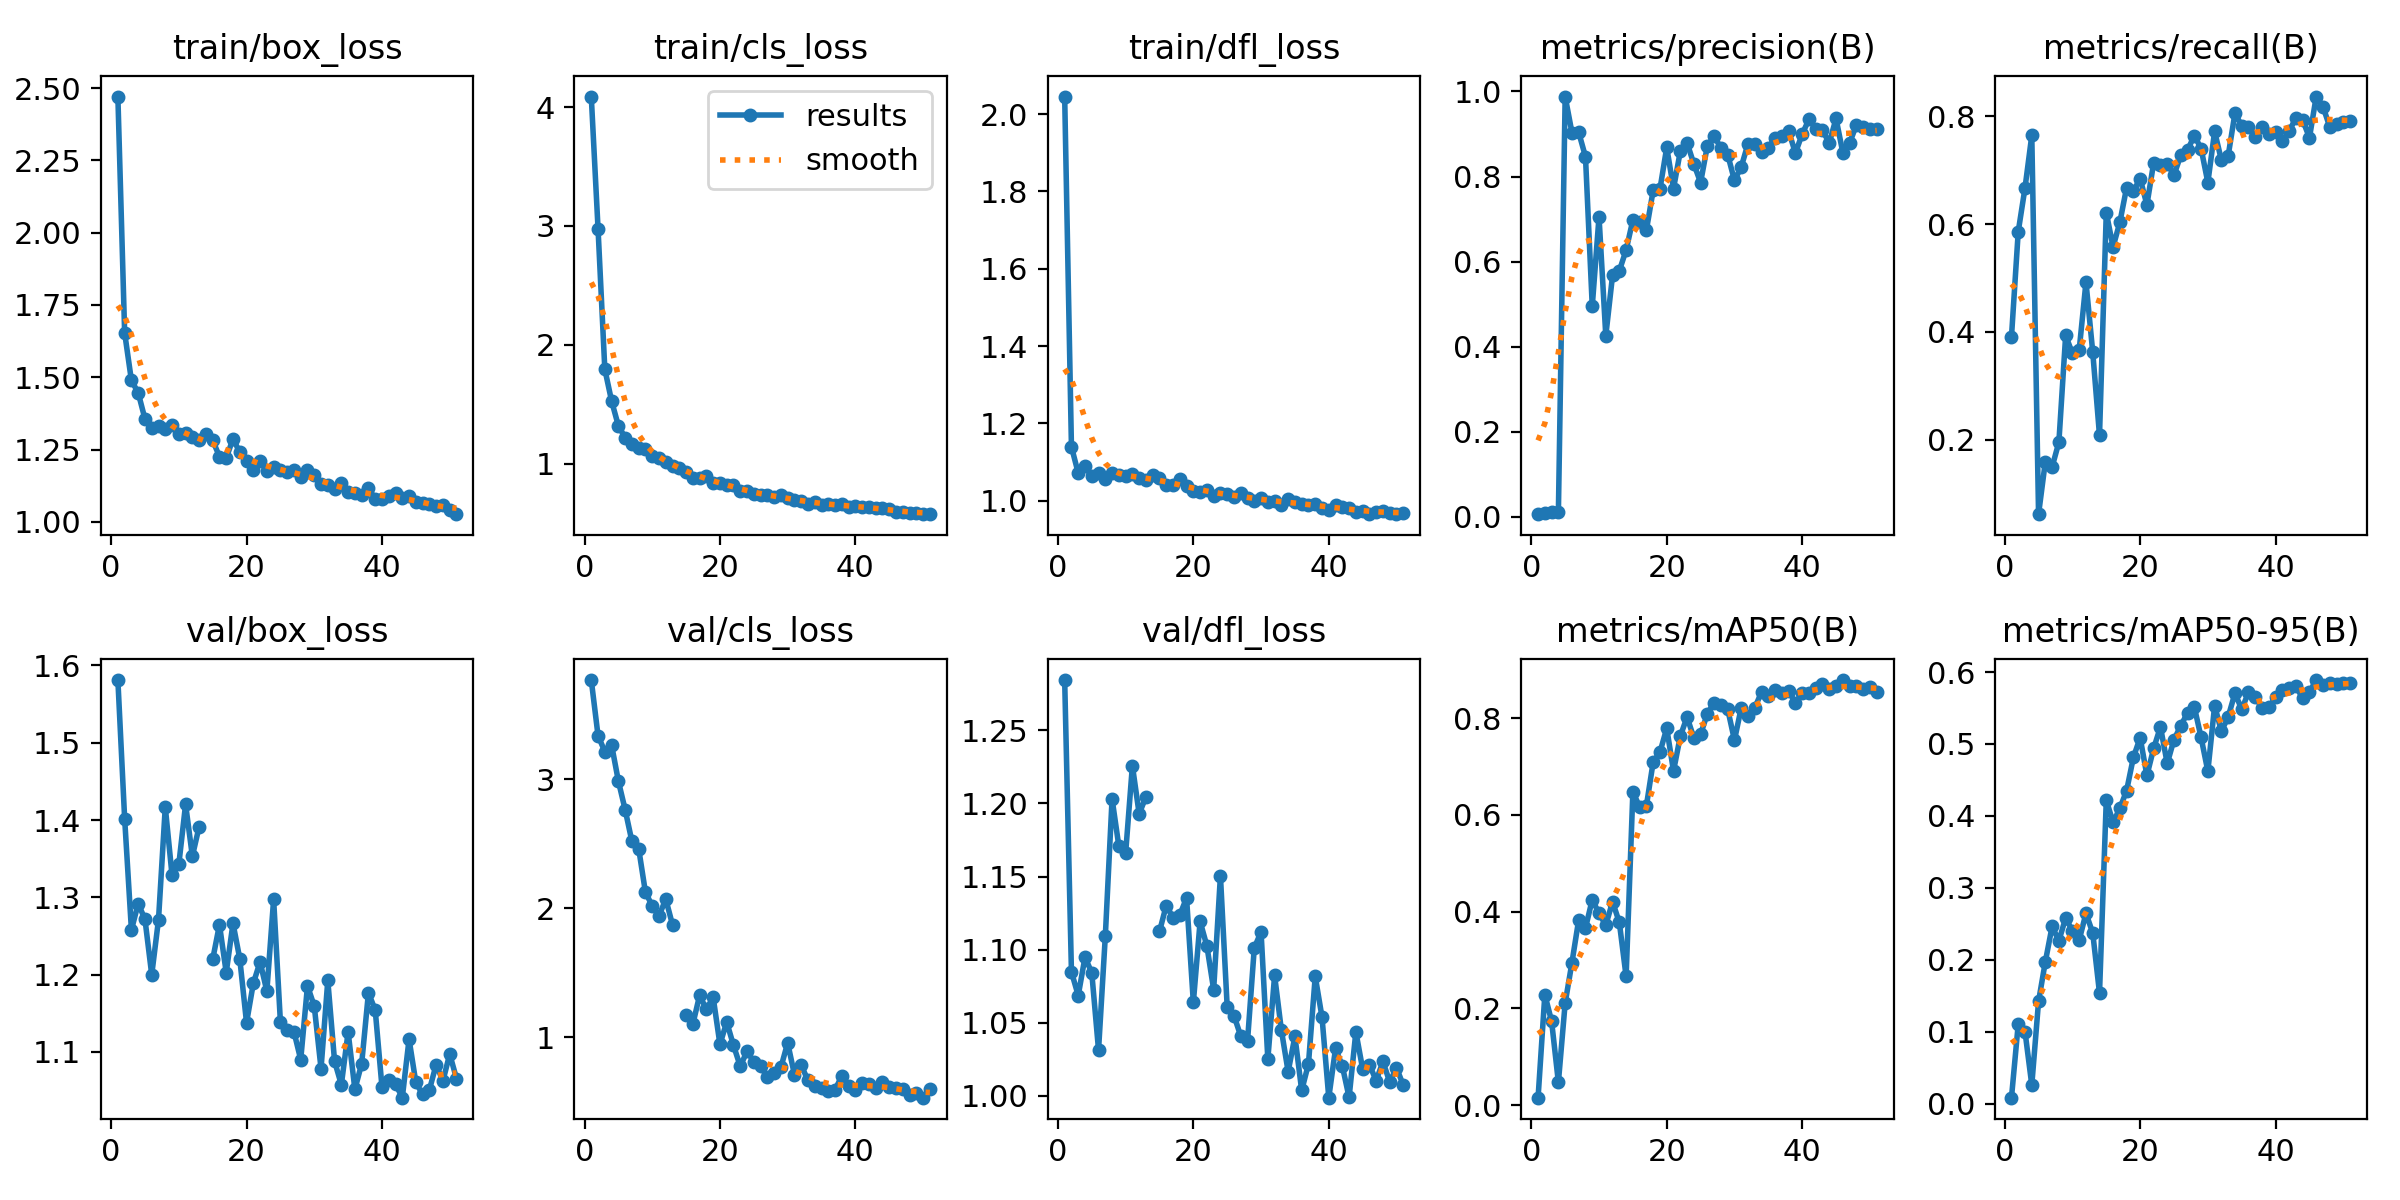

Values plotted in this chart, from the file beside it:
epoch, time, train/box_loss, train/cls_loss, train/dfl_loss, metrics/precision(B), metrics/recall(B), metrics/mAP50(B), metrics/mAP50-95(B), val/box_loss, val/cls_loss, val/dfl_loss, lr/pg0, lr/pg1, lr/pg2
1, 12.49, 2.471, 4.089, 2.046, 0.00609, 0.3909, 0.01546, 0.00815, 1.581, 3.77, 1.284, 0.00015, 0.00015, 0.00015
2, 20.47, 1.654, 2.976, 1.14, 0.00952, 0.586, 0.2285, 0.1106, 1.402, 3.338, 1.085, 0.0003115, 0.0003115, 0.0003115
3, 28.39, 1.489, 1.795, 1.071, 0.0101, 0.667, 0.1731, 0.09992, 1.258, 3.215, 1.069, 0.0004675, 0.0004675, 0.0004675
4, 36.12, 1.446, 1.528, 1.089, 0.01095, 0.7641, 0.04713, 0.02585, 1.292, 3.267, 1.095, 0.0006179, 0.0006179, 0.0006179
5, 44.04, 1.356, 1.319, 1.063, 0.988, 0.06244, 0.211, 0.1421, 1.272, 2.987, 1.084, 0.0007629, 0.0007629, 0.0007629
6, 51.67, 1.325, 1.22, 1.072, 0.9034, 0.1597, 0.2945, 0.1972, 1.2, 2.765, 1.031, 0.0009024, 0.0009024, 0.0009024
7, 59.67, 1.33, 1.167, 1.057, 0.9039, 0.1498, 0.3831, 0.2463, 1.271, 2.519, 1.109, 0.001036, 0.001036, 0.001036
8, 67.37, 1.322, 1.132, 1.072, 0.8466, 0.1959, 0.366, 0.2263, 1.417, 2.463, 1.203, 0.001165, 0.001165, 0.001165
9, 75.33, 1.333, 1.121, 1.066, 0.495, 0.3935, 0.4249, 0.258, 1.328, 2.123, 1.171, 0.001288, 0.001288, 0.001288
10, 83.15, 1.305, 1.066, 1.065, 0.7053, 0.3602, 0.3963, 0.2401, 1.343, 2.019, 1.166, 0.001405, 0.001405, 0.001405
11, 90.81, 1.309, 1.05, 1.069, 0.4256, 0.3666, 0.3722, 0.2273, 1.42, 1.94, 1.226, 0.001392, 0.001392, 0.001392
12, 98.39, 1.292, 1.017, 1.06, 0.5678, 0.4923, 0.4205, 0.2645, 1.353, 2.071, 1.193, 0.001364, 0.001364, 0.001364
13, 106.1, 1.283, 0.9821, 1.054, 0.5785, 0.3628, 0.3776, 0.2372, 1.392, 1.871, 1.205, 0.001337, 0.001337, 0.001337
14, 113.7, 1.305, 0.9672, 1.065, 0.627, 0.2083, 0.2661, 0.1536, nan, nan, nan, 0.001309, 0.001309, 0.001309
15, 121.4, 1.282, 0.9293, 1.058, 0.698, 0.6211, 0.6478, 0.4218, 1.22, 1.174, 1.112, 0.001282, 0.001282, 0.001282
16, 129, 1.225, 0.8791, 1.041, 0.6939, 0.5576, 0.6163, 0.3911, 1.265, 1.102, 1.13, 0.001254, 0.001254, 0.001254
17, 136.6, 1.221, 0.877, 1.041, 0.6745, 0.603, 0.6193, 0.4103, 1.203, 1.325, 1.122, 0.001227, 0.001227, 0.001227
18, 144.3, 1.287, 0.8972, 1.056, 0.7678, 0.6673, 0.7095, 0.4351, 1.266, 1.217, 1.124, 0.001199, 0.001199, 0.001199
19, 151.9, 1.241, 0.8414, 1.039, 0.7707, 0.6609, 0.7297, 0.4812, 1.221, 1.31, 1.135, 0.001172, 0.001172, 0.001172
20, 159.6, 1.211, 0.8381, 1.025, 0.8685, 0.6842, 0.779, 0.5087, 1.138, 0.9446, 1.064, 0.001144, 0.001144, 0.001144
21, 167.1, 1.178, 0.8202, 1.023, 0.7716, 0.6355, 0.6907, 0.4562, 1.189, 1.118, 1.119, 0.001117, 0.001117, 0.001117
22, 174.7, 1.209, 0.8247, 1.028, 0.8592, 0.7136, 0.7624, 0.4939, 1.217, 0.9372, 1.102, 0.001089, 0.001089, 0.001089
23, 182.2, 1.175, 0.7696, 1.013, 0.8793, 0.7088, 0.8023, 0.5237, 1.179, 0.7745, 1.073, 0.001062, 0.001062, 0.001062
24, 190, 1.19, 0.7707, 1.021, 0.8297, 0.7117, 0.7592, 0.4729, 1.297, 0.8911, 1.151, 0.001034, 0.001034, 0.001034
25, 197.5, 1.181, 0.7438, 1.017, 0.7859, 0.6908, 0.7663, 0.506, 1.139, 0.8091, 1.061, 0.001007, 0.001007, 0.001007
26, 205.2, 1.173, 0.7407, 1.01, 0.8723, 0.7273, 0.8095, 0.5253, 1.128, 0.7747, 1.055, 0.0009794, 0.0009794, 0.0009794
27, 212.8, 1.179, 0.734, 1.02, 0.895, 0.7366, 0.8323, 0.5433, 1.126, 0.692, 1.041, 0.0009519, 0.0009519, 0.0009519
28, 220.5, 1.154, 0.7165, 1.008, 0.8671, 0.7639, 0.8261, 0.5516, 1.09, 0.7216, 1.037, 0.0009244, 0.0009244, 0.0009244
29, 228.2, 1.178, 0.7353, 1, 0.8517, 0.7399, 0.8187, 0.509, 1.185, 0.7652, 1.101, 0.0008968, 0.0008968, 0.0008968
30, 235.9, 1.161, 0.7154, 1.008, 0.7908, 0.6768, 0.7544, 0.462, 1.159, 0.9566, 1.112, 0.0008693, 0.0008693, 0.0008693
31, 243.6, 1.131, 0.6974, 0.9963, 0.8224, 0.7715, 0.8215, 0.5533, 1.078, 0.7098, 1.025, 0.0008418, 0.0008418, 0.0008418
32, 251.4, 1.129, 0.6901, 0.9984, 0.8772, 0.7181, 0.8042, 0.5176, 1.192, 0.7832, 1.082, 0.0008143, 0.0008143, 0.0008143
33, 259, 1.113, 0.6584, 0.9901, 0.8767, 0.7264, 0.8215, 0.5377, 1.088, 0.6653, 1.045, 0.0007868, 0.0007868, 0.0007868
34, 266.5, 1.134, 0.6793, 1.005, 0.8576, 0.805, 0.8538, 0.5705, 1.058, 0.6181, 1.016, 0.0007593, 0.0007593, 0.0007593
35, 274.2, 1.102, 0.6536, 0.996, 0.8676, 0.7822, 0.8447, 0.5483, 1.126, 0.6047, 1.041, 0.0007318, 0.0007318, 0.0007318
36, 281.7, 1.1, 0.6583, 0.9918, 0.8908, 0.7804, 0.8589, 0.5717, 1.052, 0.583, 1.004, 0.0007043, 0.0007043, 0.0007043
37, 289.3, 1.094, 0.6534, 0.9884, 0.8956, 0.7604, 0.8513, 0.5655, 1.085, 0.5945, 1.022, 0.0006768, 0.0006768, 0.0006768
38, 297.1, 1.117, 0.6594, 0.9912, 0.9073, 0.7804, 0.8571, 0.55, 1.176, 0.698, 1.082, 0.0006493, 0.0006493, 0.0006493
39, 304.8, 1.078, 0.6371, 0.9825, 0.855, 0.7673, 0.8309, 0.5508, 1.154, 0.6253, 1.054, 0.0006218, 0.0006218, 0.0006218
40, 312.4, 1.08, 0.6409, 0.9749, 0.8999, 0.7705, 0.8523, 0.5648, 1.055, 0.5901, 0.9987, 0.0005943, 0.0005943, 0.0005943
41, 320, 1.089, 0.6339, 0.989, 0.9341, 0.7529, 0.8517, 0.5743, 1.064, 0.6436, 1.032, 0.0005668, 0.0005668, 0.0005668
42, 327.7, 1.099, 0.6381, 0.9838, 0.9129, 0.7721, 0.8632, 0.5781, 1.058, 0.6386, 1.02, 0.0005393, 0.0005393, 0.0005393
43, 335.4, 1.081, 0.6275, 0.9819, 0.9085, 0.7963, 0.8714, 0.5806, 1.041, 0.6072, 0.9989, 0.0005118, 0.0005118, 0.0005118
44, 343, 1.088, 0.6247, 0.9719, 0.879, 0.7929, 0.8601, 0.5634, 1.116, 0.6526, 1.044, 0.0004843, 0.0004843, 0.0004843
45, 350.8, 1.069, 0.6178, 0.9723, 0.9365, 0.7596, 0.8661, 0.5721, 1.06, 0.6155, 1.018, 0.0004568, 0.0004568, 0.0004568
46, 358.5, 1.065, 0.5918, 0.9663, 0.8564, 0.8361, 0.8787, 0.5889, 1.045, 0.6054, 1.021, 0.0004293, 0.0004293, 0.0004293
47, 366.2, 1.063, 0.5953, 0.9715, 0.8787, 0.8175, 0.8668, 0.5819, 1.051, 0.5996, 1.01, 0.0004017, 0.0004017, 0.0004017
48, 373.9, 1.053, 0.5892, 0.974, 0.9207, 0.7798, 0.8668, 0.5854, 1.084, 0.5518, 1.023, 0.0003742, 0.0003742, 0.0003742
49, 381.5, 1.058, 0.5887, 0.9692, 0.9168, 0.7857, 0.8601, 0.5828, 1.062, 0.5675, 1.009, 0.0003467, 0.0003467, 0.0003467
50, 389.1, 1.042, 0.5798, 0.9653, 0.9106, 0.7892, 0.8639, 0.585, 1.097, 0.5312, 1.019, 0.0003192, 0.0003192, 0.0003192
51, 398.5, 1.026, 0.5756, 0.969, 0.9118, 0.7907, 0.8532, 0.5852, 1.066, 0.5953, 1.007, 0.0002917, 0.0002917, 0.0002917
